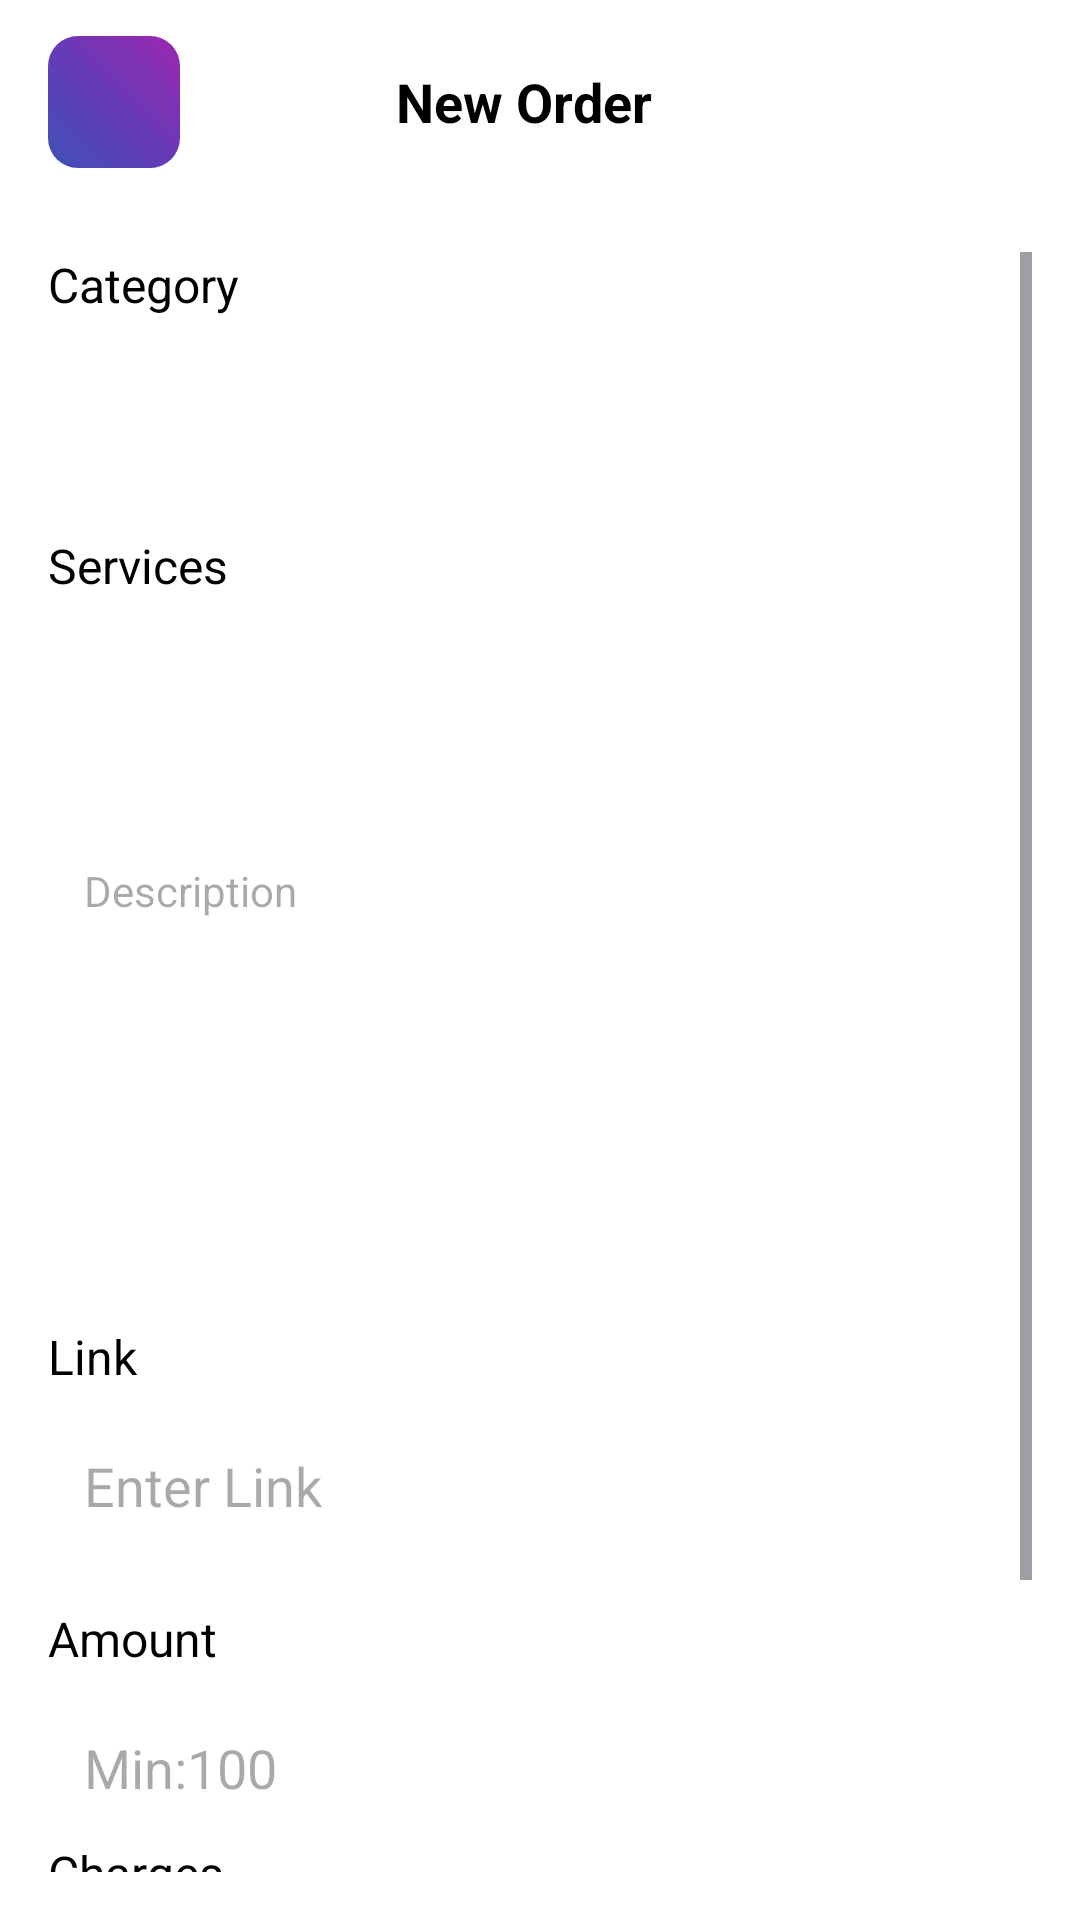

Android layout source for this screen:
<!-- AndroidManifest.xml: application theme Theme.MKWK -->
<!-- res/layout/activity_user_new_order.xml -->
<?xml version="1.0" encoding="utf-8"?>
    <LinearLayout xmlns:android="http://schemas.android.com/apk/res/android"
        xmlns:tools="http://schemas.android.com/tools"
        android:layout_width="match_parent"
        android:layout_height="match_parent"
        android:orientation="vertical"
        android:background="@color/background"
        tools:context=".UserNewOrderActivity">

        <LinearLayout
            android:layout_width="match_parent"
            android:layout_height="68dp"
            android:orientation="horizontal"
            android:gravity="center_vertical">

            <ImageButton
                android:id="@+id/back_button"
                android:layout_width="44dp"
                android:layout_height="44dp"
                android:background="@drawable/backgradient"
                android:src="@drawable/back"
                android:contentDescription="@string/back_button_desc"
                android:layout_margin="16dp" />

            <TextView
                android:id="@+id/title_text"
                android:layout_width="wrap_content"
                android:layout_height="wrap_content"
                android:layout_marginStart="56dp"
                android:text="New Order"
                android:textColor="@color/black"
                android:textSize="18sp"
                android:textStyle="bold" />

        </LinearLayout>

        <ScrollView
            android:layout_width="match_parent"
            android:layout_height="match_parent"
            android:padding="16dp">

            <LinearLayout
                android:layout_width="match_parent"
                android:layout_height="wrap_content"
                android:orientation="vertical">

                
                <TextView
                    android:id="@+id/label_title"
                    android:layout_width="match_parent"
                    android:layout_height="wrap_content"
                    android:text="Category"
                    android:textColor="@color/black"
                    android:textSize="16sp"
                    android:layout_marginBottom="8dp" />
                <Spinner
                    android:id="@+id/spinner_category"
                    android:layout_width="match_parent"
                    android:layout_height="48dp"
                    android:background="@drawable/rounded_corner_background"
                    android:padding="12dp" />

                <TextView
                    android:id="@+id/label_services"
                    android:layout_width="match_parent"
                    android:layout_height="wrap_content"
                    android:text="Services"
                    android:textColor="@color/black"
                    android:textSize="16sp"
                    android:layout_marginTop="16dp"
                    android:layout_marginBottom="8dp" />

                <Spinner
                    android:id="@+id/spinner_services"
                    android:layout_width="match_parent"
                    android:layout_height="48dp"
                    android:background="@drawable/rounded_corner_background"
                    android:padding="12dp" />


                
                <TextView
                    android:id="@+id/input_description"
                    android:layout_width="match_parent"
                    android:layout_height="150dp"
                    android:background="@drawable/rounded_corner_background"
                    android:hint="Description"
                    android:layout_marginTop="20dp"
                    android:inputType="textCapSentences|textMultiLine"
                    android:padding="12dp" />
                <TextView
                    android:id="@+id/label_link"
                    android:layout_width="match_parent"
                    android:layout_height="wrap_content"
                    android:text="Link"
                    android:textColor="@color/black"
                    android:textSize="16sp"
                    android:layout_marginTop="16dp"
                    android:layout_marginBottom="8dp" />


                <EditText
                    android:id="@+id/link"
                    android:layout_width="match_parent"
                    android:layout_height="wrap_content"
                    android:background="@drawable/rounded_corner_background"
                    android:hint="Enter Link"
                    android:inputType="text"
                    android:padding="12dp" />
                <TextView
                    android:id="@+id/labelamount"
                    android:layout_width="match_parent"
                    android:layout_height="wrap_content"
                    android:text="Amount"
                    android:textColor="@color/black"
                    android:textSize="16sp"
                    android:layout_marginTop="16dp"
                    android:layout_marginBottom="8dp" />


                <EditText
                    android:id="@+id/amount"
                    android:layout_width="match_parent"
                    android:layout_height="wrap_content"
                    android:background="@drawable/rounded_corner_background"
                    android:hint="Min:100"
                    android:inputType="number"
                    android:padding="12dp" />


    
    
    
    
    
    
    

    
    
    
    
    
    

    
    
    
    
    
    
    
    

    
    
    
    
    
    
    

    



    
    
    
    
    
    
    
    
    

                

                
                <TextView
                    android:id="@+id/charge"
                    android:layout_width="match_parent"
                    android:layout_height="wrap_content"
                    android:text="Charges"
                    android:textColor="@color/black"
                    android:textSize="16sp"
                    android:layout_marginBottom="8dp" />

                <TextView
                    android:id="@+id/input_charge"
                    android:layout_width="match_parent"
                    android:layout_height="wrap_content"
                    android:layout_marginTop="8dp"
                    android:background="@drawable/rounded_corner_background"
                    android:hint="Enter Charges"
                    android:inputType="numberDecimal"
                    android:digits="0123456789."
                    android:padding="12dp" />

                <LinearLayout
                    android:layout_width="match_parent"
                    android:layout_height="wrap_content"
                    android:orientation="horizontal"
                    android:layout_marginTop="24dp"
                    android:gravity="center">

                    <Button
                        android:id="@+id/submit_btn"
                        android:layout_width="0dp"
                        android:layout_height="wrap_content"
                        android:layout_weight="1"
                        android:text="Submit"
                        android:background="@drawable/gradient"
                        android:textColor="@color/white"
                        android:layout_marginEnd="8dp" />

                    <Button
                        android:id="@+id/cancel_btn"
                        android:layout_width="0dp"
                        android:layout_height="wrap_content"
                        android:layout_weight="1"
                        android:text="Cancel"
                        android:backgroundTint="@color/ButtonWhite"
                        android:textColor="@color/black"
                        android:layout_marginStart="8dp" />

                </LinearLayout>

            </LinearLayout>

        </ScrollView>

    </LinearLayout>
<!-- resources referenced by this layout -->
<resources>
  <color name="ButtonWhite">#E8EEF2</color>
  <color name="background">#FFFFFFFF</color>
  <color name="black">#FF000000</color>
  <color name="grey">#5B6065</color>
  <color name="white">#FFFFFFFF</color>
  <!-- drawable backgradient (drawable) -->
  <?xml version="1.0" encoding="utf-8"?>
  <shape xmlns:android="http://schemas.android.com/apk/res/android"
      android:shape="rectangle">
  
      <gradient
          android:type="linear"
          android:angle="45"
          android:startColor="#3F51B5"
          android:centerColor="#673AB7"
          android:endColor="#9C27B0" />
  
      <corners android:radius="10dp" />
  </shape>
  <!-- drawable gradient (drawable) -->
  <?xml version="1.0" encoding="utf-8"?>
  <shape xmlns:android="http://schemas.android.com/apk/res/android"
      android:shape="rectangle">
  
      <gradient
          android:type="linear"
          android:angle="45"
          android:startColor="#3F51B5"
          android:centerColor="#673AB7"
          android:endColor="#9C27B0" />
  
      <corners android:radius="30dp" />
  </shape>
  <string name="back_button_desc">Back Button</string>
  <style name="Theme.MKWK" parent="Theme.Material3.DayNight.NoActionBar">
          <item name="colorPrimary">@color/purple_500</item>
          <item name="colorPrimaryVariant">@color/purple_700</item>
          <item name="colorOnPrimary">@color/white</item>
          
          <item name="colorSecondary">@color/teal_200</item>
          <item name="colorSecondaryVariant">@color/teal_700</item>
          <item name="colorOnSecondary">@color/black</item>
          
          <item name="android:statusBarColor">?attr/colorPrimaryVariant</item>
      </style>
  <color name="purple_500">#FF6200EE</color>
  <color name="purple_700">#FF3700B3</color>
  <color name="teal_200">#FF03DAC5</color>
  <color name="teal_700">#FF018786</color>
</resources>
